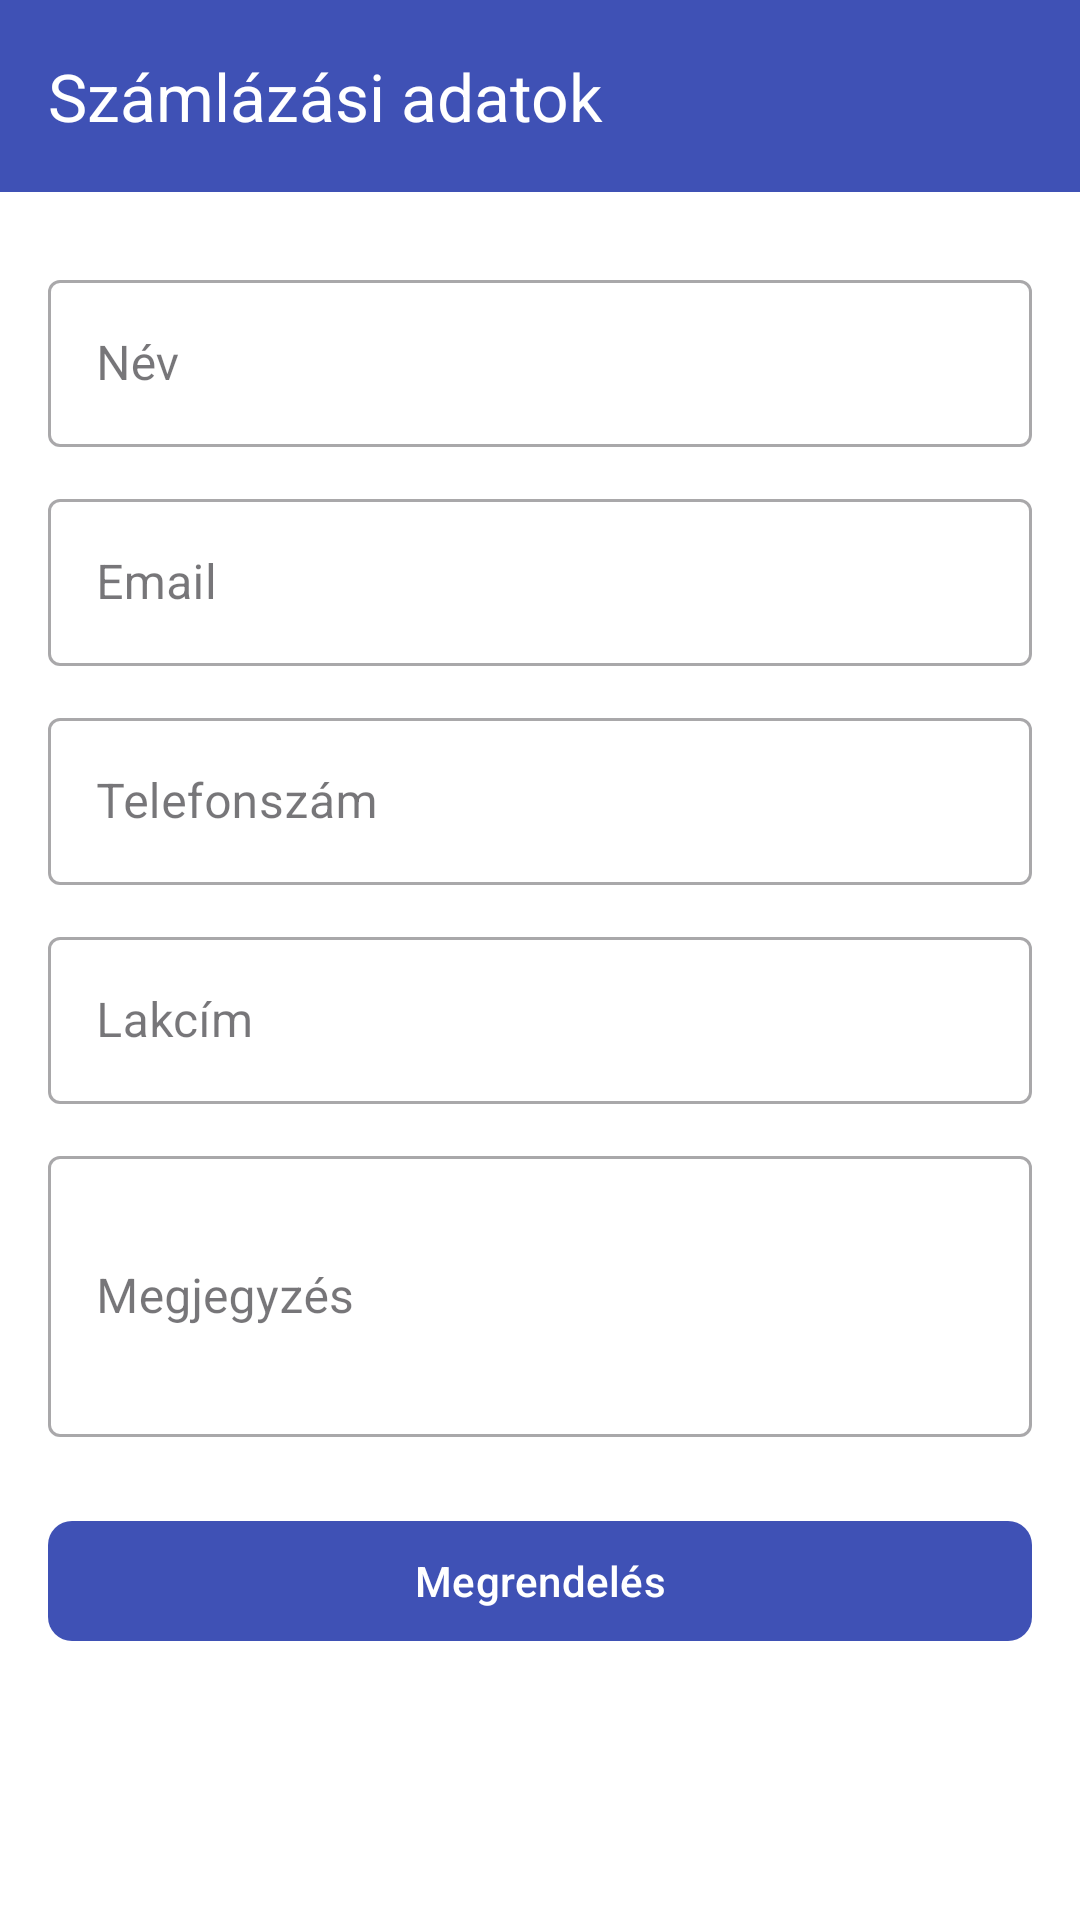

Write the Android layout XML for this screen, with the resource values it uses.
<!-- AndroidManifest.xml: application theme Theme.CarPartsShop -->
<!-- res/layout/activity_billing.xml -->
<?xml version="1.0" encoding="utf-8"?>
<androidx.coordinatorlayout.widget.CoordinatorLayout
    xmlns:android="http://schemas.android.com/apk/res/android"
    xmlns:app="http://schemas.android.com/apk/res-auto"
    android:layout_width="match_parent"
    android:layout_height="match_parent">

    <com.google.android.material.appbar.AppBarLayout
        android:layout_width="match_parent"
        android:layout_height="wrap_content">

        <com.google.android.material.appbar.MaterialToolbar
            android:id="@+id/toolbarBilling"
            android:layout_width="match_parent"
            android:layout_height="?attr/actionBarSize"
            android:background="?attr/colorPrimary"
            app:title="@string/billing"
            app:titleTextColor="@android:color/white"
            app:navigationIconTint="@android:color/white"
            app:popupTheme="@style/ThemeOverlay.MaterialComponents.Light"/>

    </com.google.android.material.appbar.AppBarLayout>

    <androidx.core.widget.NestedScrollView
        android:layout_width="match_parent"
        android:layout_height="match_parent"
        app:layout_behavior="@string/appbar_scrolling_view_behavior"
        android:padding="16dp">

        <LinearLayout
            android:orientation="vertical"
            android:layout_width="match_parent"
            android:layout_height="wrap_content">

            <com.google.android.material.textfield.TextInputLayout
                style="@style/Widget.MaterialComponents.TextInputLayout.OutlinedBox"
                android:layout_width="match_parent"
                android:layout_height="wrap_content"
                android:layout_marginTop="8dp"
                android:hint="Név">
                <com.google.android.material.textfield.TextInputEditText
                    android:id="@+id/editTextName"
                    android:layout_width="match_parent"
                    android:layout_height="wrap_content"/>
            </com.google.android.material.textfield.TextInputLayout>

            <com.google.android.material.textfield.TextInputLayout
                style="@style/Widget.MaterialComponents.TextInputLayout.OutlinedBox"
                android:layout_width="match_parent"
                android:layout_height="wrap_content"
                android:layout_marginTop="12dp"
                android:hint="Email">
                <com.google.android.material.textfield.TextInputEditText
                    android:id="@+id/editTextEmail"
                    android:layout_width="match_parent"
                    android:layout_height="wrap_content"
                    android:inputType="textEmailAddress"/>
            </com.google.android.material.textfield.TextInputLayout>

            <com.google.android.material.textfield.TextInputLayout
                style="@style/Widget.MaterialComponents.TextInputLayout.OutlinedBox"
                android:layout_width="match_parent"
                android:layout_height="wrap_content"
                android:layout_marginTop="12dp"
                android:hint="Telefonszám">
                <com.google.android.material.textfield.TextInputEditText
                    android:id="@+id/editTextPhone"
                    android:layout_width="match_parent"
                    android:layout_height="wrap_content"
                    android:inputType="phone"/>
            </com.google.android.material.textfield.TextInputLayout>

            <com.google.android.material.textfield.TextInputLayout
                style="@style/Widget.MaterialComponents.TextInputLayout.OutlinedBox"
                android:layout_width="match_parent"
                android:layout_height="wrap_content"
                android:layout_marginTop="12dp"
                android:hint="Lakcím">
                <com.google.android.material.textfield.TextInputEditText
                    android:id="@+id/editTextAddress"
                    android:layout_width="match_parent"
                    android:layout_height="wrap_content"/>
            </com.google.android.material.textfield.TextInputLayout>

            <com.google.android.material.textfield.TextInputLayout
                style="@style/Widget.MaterialComponents.TextInputLayout.OutlinedBox"
                android:layout_width="match_parent"
                android:layout_height="wrap_content"
                android:layout_marginTop="12dp"
                android:hint="Megjegyzés">
                <com.google.android.material.textfield.TextInputEditText
                    android:id="@+id/editTextMessage"
                    android:layout_width="match_parent"
                    android:layout_height="wrap_content"
                    android:inputType="textMultiLine"
                    android:minLines="3"/>
            </com.google.android.material.textfield.TextInputLayout>

            <com.google.android.material.button.MaterialButton
                android:id="@+id/buttonConfirmOrder"
                android:layout_width="match_parent"
                android:layout_height="wrap_content"
                android:layout_marginTop="24dp"
                android:text="Megrendelés"
                app:cornerRadius="8dp"/>
        </LinearLayout>
    </androidx.core.widget.NestedScrollView>

</androidx.coordinatorlayout.widget.CoordinatorLayout>
<!-- resources referenced by this layout -->
<resources>
  <string name="billing">Számlázási adatok</string>
  <style name="Theme.CarPartsShop" parent="Base.Theme.CarPartsShop" />
  <style name="Base.Theme.CarPartsShop" parent="Theme.Material3.DayNight.NoActionBar">
  
          <item name="colorPrimary">@color/colorPrimary</item>
          <item name="colorPrimaryDark">@color/colorPrimaryDark</item>
          <item name="colorAccent">@color/colorAccent</item>
          <item name="android:windowBackground">@color/background</item>
          <item name="colorButtonNormal">@color/buttonColor</item>
          <item name="android:textColorPrimary">@color/black</item>
          <item name="android:textColorSecondary">#757575</item>
      </style>
  <color name="colorPrimary">@color/blue</color>
  <color name="colorPrimaryDark">#303F9F</color>
  <color name="colorAccent">@color/purple</color>
  <color name="background">@color/white</color>
  <color name="buttonColor">@color/blue</color>
  <color name="black">#FF000000</color>
  <color name="blue">#3F51B5</color>
  <color name="purple">#8A3AB9</color>
  <color name="white">#FFFFFFFF</color>
</resources>
